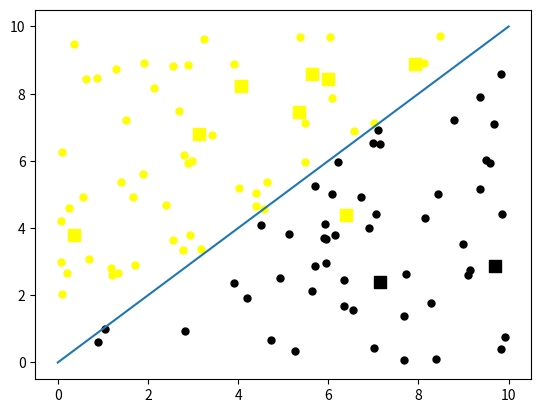

Source code (Python):
import matplotlib.pyplot as plt
from random import uniform, random

"""
Classification with a simple perceptron

If x < y, the point has the label 1
If x >= y, the point has the label -1

This code train a perceptron to guess the right label for a given point.
"""

class Point(object):
    def __init__(self, max_value):
        self.x = random()*max_value
        self.y = random()*max_value
        self.label = -1 if self.x > self.y else 1

class Perceptron(object):
    """ Define a simple perceptron with 2 inputs
    """
    def __init__(self):
        self.learning_rate = 0.1
        self.weights = [0]*2
        # init weights randomly
        for i in range(len(self.weights)):
            self.weights[i] = uniform(-1, 1)

    @staticmethod
    def activation_function(n):
        """ return 1 or -1 depending on the sign of the value

            Args:
                n -- int

            return 1 or -1
        """
        return 1 if n >= 0 else -1

    def guess(self, inputs):
        """ do the weighed sum of the inputs and pass the result to the
            activation function before returning a guess

            Args:
                inputs -- list of float

            return the guess, an integer
        """
        s = sum(inputs[i]*self.weights[i] for i in range(len(inputs)))
        return self.activation_function(s)

    def train(self, inputs, target):
        """ Given the inputs, make the perceptron guess.
            If the guess is not correct, tune the weights.

            Args:
                inputs -- list of float
                target -- integer -- the correct guess for these inputs
        """
        guess = self.guess(inputs)
        # error can be 0 (if guess is good), or -+ 2 if the guess is wrong
        error = target - guess
        # tune the weights
        for i in range(len(self.weights)):
            # use a learning rate to adjust weights but not fully
            self.weights[i] += error * inputs[i] * self.learning_rate

if __name__ == '__main__':
    GRID_SIZE = 10

    # create a new perceptron
    perceptron = Perceptron()
    # train the perceptron
    points = [None]*100
    for i in range(len(points)):
        point = Point(GRID_SIZE)
        perceptron.train([point.x, point.y], point.label)
        plt.scatter(point.x, point.y, c = 'yellow' if point.label == 1 else 'black', s=25)
        points[i] = point
    # try the perceptron
    for _ in range(10):
        point = Point(GRID_SIZE)
        guess = perceptron.guess([point.x, point.y])
        print("x:%f y:%f" % (point.x, point.y))
        plt.scatter(point.x, point.y, c='yellow' if guess == 1 else 'black', marker="s", s=80)
    # add a separator line
    plt.plot([i for i in range (GRID_SIZE+1)])

    plt.show()
